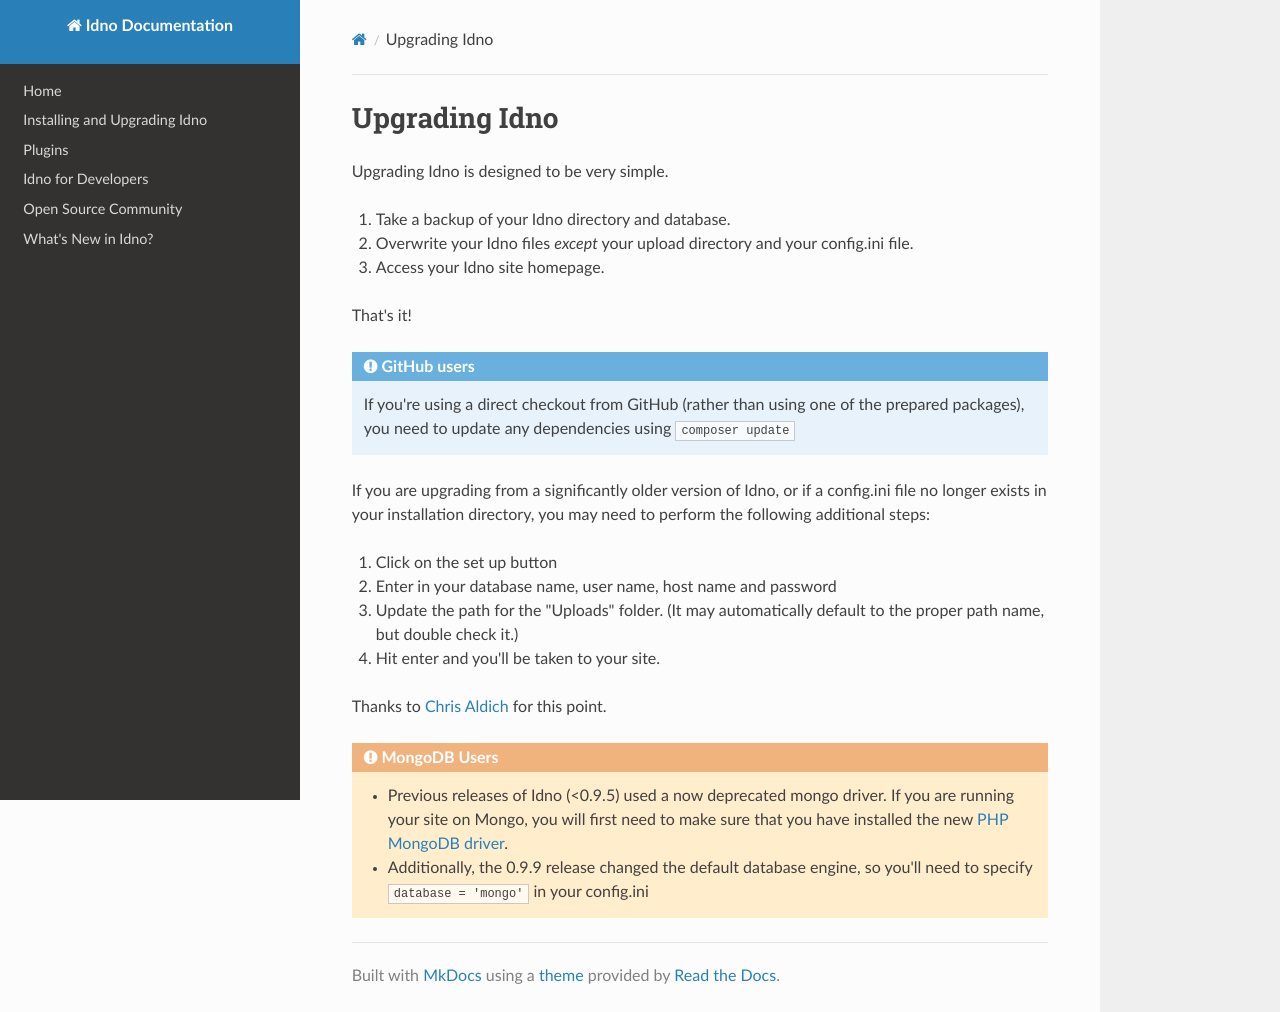

repository: idno/known · page: install/upgrade/index.html · generator: mkdocs

# Upgrading Idno

Upgrading Idno is designed to be very simple.

1. Take a backup of your Idno directory and database.
2. Overwrite your Idno files _except_ your upload directory and your config.ini file.
3. Access your Idno site homepage.

That's it!

!!! note "GitHub users"
    If you're using a direct checkout from GitHub (rather than using one of the prepared packages), you need to update any dependencies using ```composer update```

If you are upgrading from a significantly older version of Idno, or if a config.ini file no longer exists in your
installation directory, you may need to perform the following additional steps:

4. Click on the set up button
5. Enter in your database name, user name, host name and password
6. Update the path for the "Uploads" folder. (It may automatically default to the proper path name, but double check it.)
7. Hit enter and you'll be taken to your site.

Thanks to [Chris Aldich](http://stream.boffosocko.com/2015/upgrading-withknown-on-ones-own-server) for this point.

!!! warning "MongoDB Users"
    * Previous releases of Idno (<0.9.5) used a now deprecated mongo driver. If you are running your site on Mongo, you will first need to make sure that you have installed the new [PHP MongoDB driver](https://secure.php.net/manual/en/set.mongodb.php).
    * Additionally, the 0.9.9 release changed the default database engine, so you'll need to specify ```database = 'mongo'``` in your config.ini
